Run: headless pygame with SDL's dummy video driver; simulated clock (each Clock.tick advances the game by its frame time, no real sleeping); random seed 0; keys injected as events and as key.get_pressed() state; no mouse input.
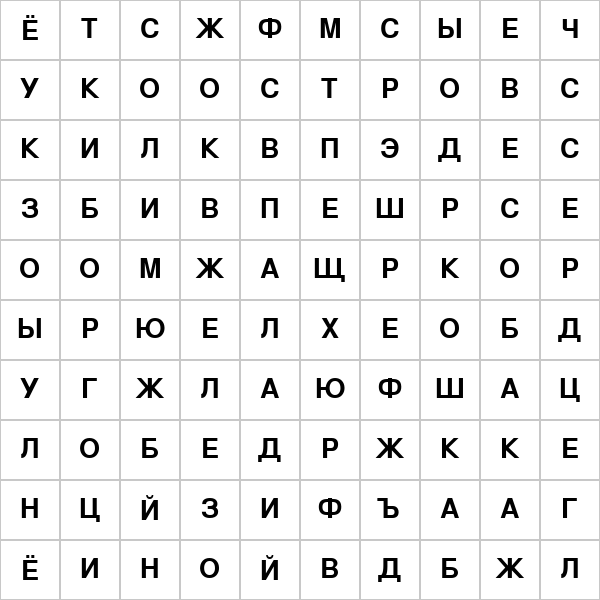
Frame 1 of 4 · flips 1–60 · no input
Frame 2 of 4 · flips 61–180 · tapped SPACE, RETURN · held RIGHT (→), D · screen unchanged from frame 1, image omitted
Frame 3 of 4 · flips 181–300 · held DOWN (↓), S · screen unchanged from frame 2, image omitted
Frame 4 of 4 · flips 301–420 · held LEFT (←), A, UP (↑), W · screen unchanged from frame 3, image omitted

The pygame program that drew these frames:

import pygame
import random

WIDTH, HEIGHT = 600, 600
GRID_SIZE = 10
CELL_SIZE = WIDTH // GRID_SIZE
FONT_SIZE = 40

words = ["КОТ", "СОБАКА", "ЯБЛОКО", "СЕНАТ",
              "РОБОТ", "ГОРИЗОНТ", "ДЖАЗ", "ТЫКВА",
              "ОСТРОВ", "КИНЕТИКА", "ЗВУК", "ЗРЕНИЕ",
              "СЕРДЦЕ", "ЖЕЛЕЗО",
             "СЛОВО", "ДРУГ", "КОШКА", "СЕМЬЯ", "ПЛАТИНА", "ВОЛЬФРАМ", "ЛАТУНЬ", "ШЕНОК", "ЛОДКА", "АНДРОЙД", "КИБОРГ", 
             "РЫБА", "КОРАБЛЬ", "ПАЛАДИЙ"]

WORDS = random.sample(words, 7)
def create_word_search(words, grid_size):
    grid = [[' ' for _ in range(grid_size)] for _ in range(grid_size)]

    for word in words:
        placed = False
        while not placed:
            direction = random.choice(['horizontal', 'vertical'])
            if direction == 'horizontal':
                row = random.randint(0, grid_size - 1)
                col = random.randint(0, grid_size - len(word))
            else:  
                row = random.randint(0, grid_size - len(word))
                col = random.randint(0, grid_size - 1)

            if can_place(grid, word, row, col, direction):
                place_word(grid, word, row, col, direction)
                placed = True

    fill_empty_cells(grid)
    return grid


def can_place(grid, word, row, col, direction):
    for i in range(len(word)):
        if direction == 'horizontal':
            if grid[row][col + i] not in (' ', word[i]):
                return False
        else:  
            if grid[row + i][col] not in (' ', word[i]):
                return False
    return True


def place_word(grid, word, row, col, direction):
    for i in range(len(word)):
        if direction == 'horizontal':
            grid[row][col + i] = word[i]
        else:  
            grid[row + i][col] = word[i]


def fill_empty_cells(grid):
    for i in range(len(grid)):
        for j in range(len(grid[i])):
            if grid[i][j] == ' ':
                grid[i][j] = random.choice('АБВГДЕЁЖЗИЙКЛМНОПРСТУФХЦЧШЩЪЫЬЭЮЯ')


def draw_grid(screen, grid):
    font = pygame.font.Font(None, FONT_SIZE)
    for i in range(GRID_SIZE):
        for j in range(GRID_SIZE):
            cell_value = grid[i][j]
            text = font.render(cell_value, True, (0, 0, 0))
            screen.blit(text, (j * CELL_SIZE + (CELL_SIZE - text.get_width()) // 2,
                               i * CELL_SIZE + (CELL_SIZE - text.get_height()) // 2))
            pygame.draw.rect(screen, (200, 200, 200), (j * CELL_SIZE, i * CELL_SIZE, CELL_SIZE, CELL_SIZE), 1)


def main():
    pygame.init()
    screen = pygame.display.set_mode((WIDTH, HEIGHT))
    pygame.display.set_caption("Филворд")

    word_search_grid = create_word_search(WORDS, GRID_SIZE)

    running = True
    while running:
        for event in pygame.event.get():
            if event.type == pygame.QUIT:
                running = False

        screen.fill((255, 255, 255))
        draw_grid(screen, word_search_grid)
        pygame.display.flip()

    pygame.quit()


if __name__ == "__main__":
    main()
